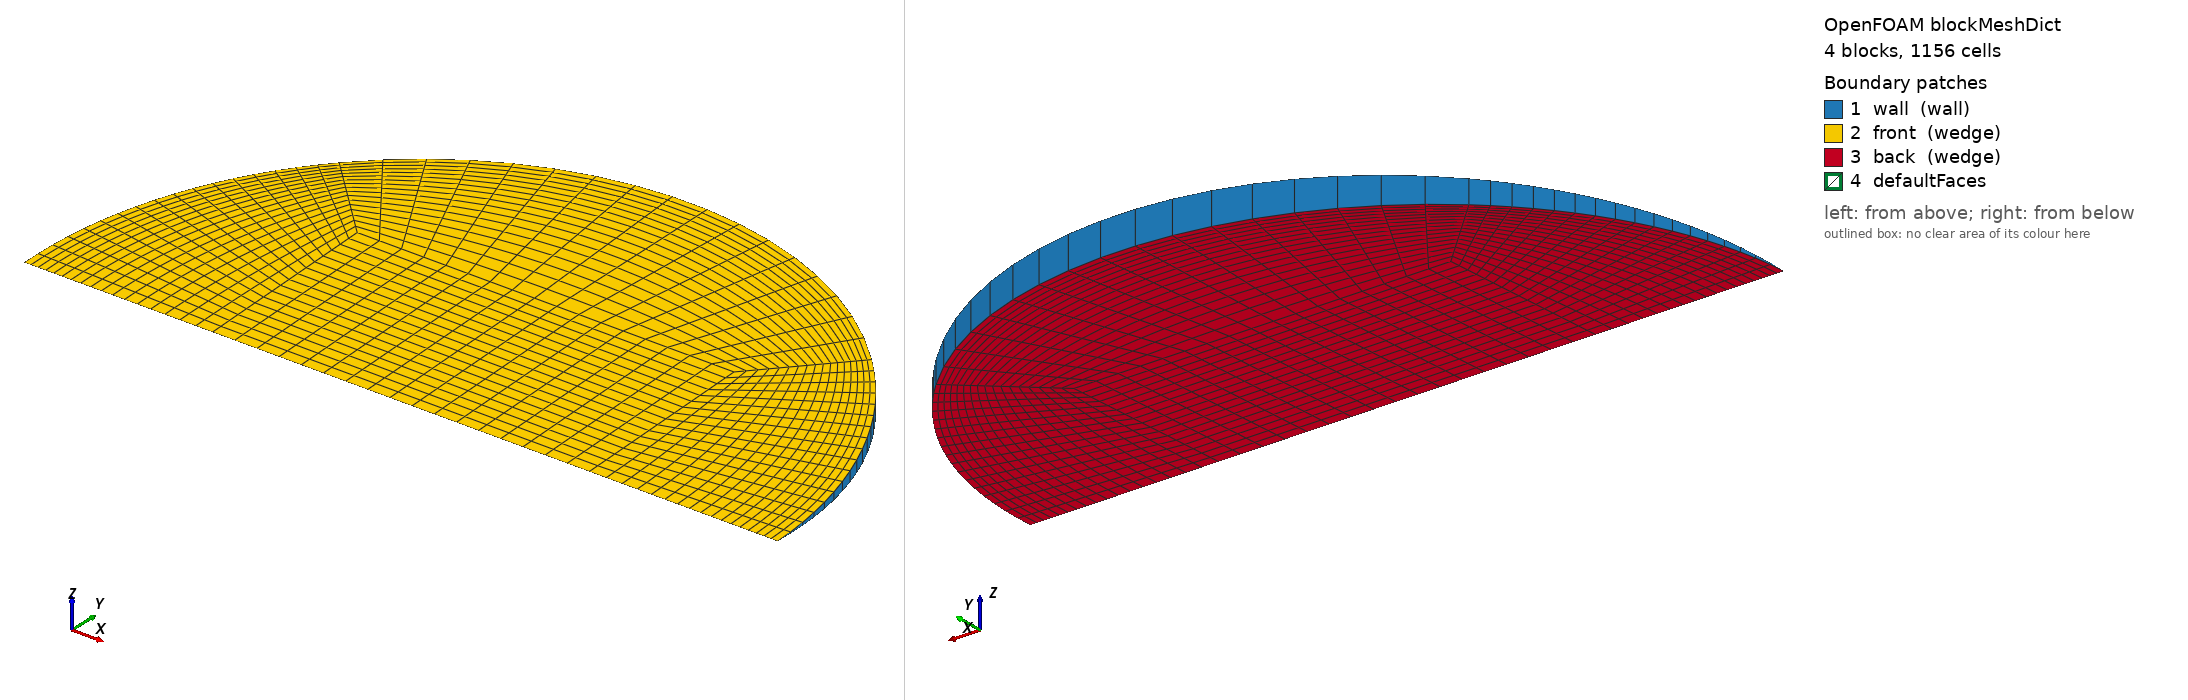

OpenFOAM case: the mesh blockMesh builds from blockMeshDict, 4 block(s), 1156 cells. Boundary patches (legend numbers): 1 wall (wall), 2 front (wedge), 3 back (wedge), 4 defaultFaces. Left view from above one corner, right view from below the opposite corner. Boundary conditions: 0 field file(s) under 0/; 0 of 4 drawn patches have an entry in a shipped field file.

=== system/blockMeshDict ===
/*--------------------------------*- C++ -*----------------------------------*\
  =========                 |
  \\      /  F ield         | OpenFOAM: The Open Source CFD Toolbox
   \\    /   O peration     | Objective 2 (Rajasthan) PCM capsule CFD
    \\  /    A nd           | generated by make_case.py -- edit the generator,
     \\/     M anipulation  | not this file
\*---------------------------------------------------------------------------*/
FoamFile
{
    version     2.0;
    format      ascii;
    class       dictionary;
    object      blockMeshDict;
}
// * * * * * * * * * * * * * * * * * * * * * * * * * * * * * * * * * * * * * //

scale   1;
vertices
(
    (-0.0138366636 0 -0)
    (0.0138366636 0 -0)
    (0.0138366636 0.0138234942 -0.000603546789)
    (-0.0138366636 0.0138234942 -0.000603546789)
    (0.0138366636 0.0138234942 0.000603546789)
    (-0.0138366636 0.0138234942 0.000603546789)
    (0.0276733272 0 -0)
    (0.0195679973 0.0195493729 -0.000853544055)
    (0.0195679973 0.0195493729 0.000853544055)
    (-0.0195679973 0.0195493729 -0.000853544055)
    (-0.0195679973 0.0195493729 0.000853544055)
    (-0.0276733272 0 -0)
);

blocks
(
    // core
    hex (0 1 2 3 0 1 4 5) (17 17 1) simpleGrading (1 1 1)
    // right
    hex (1 6 7 2 1 6 8 4) (17 17 1) simpleGrading (0.4 1 1)
    // top
    hex (3 2 7 9 5 4 8 10) (17 17 1) simpleGrading (1 0.4 1)
    // left
    hex (11 0 3 9 11 0 5 10) (17 17 1) simpleGrading (2.5 1 1)
);

edges
(
    arc 6 7 (0.0255668206 0.0105800444 -0.000461934714)
    arc 6 8 (0.0255668206 0.0105800444 0.000461934714)
    arc 7 9 (1.69450258e-18 0.0276469883 -0.00120709358)
    arc 8 10 (1.69450258e-18 0.0276469883 0.00120709358)
    arc 9 11 (-0.0255668206 0.0105800444 -0.000461934714)
    arc 10 11 (-0.0255668206 0.0105800444 0.000461934714)
);

boundary
(
    wall
    {
        type wall;
        faces
        (
            (6 7 8 6)
            (7 9 10 8)
            (9 11 11 10)
        );
    }
    front
    {
        type wedge;
        faces
        (
            (0 1 4 5)
            (1 6 8 4)
            (5 4 8 10)
            (11 0 5 10)
        );
    }
    back
    {
        type wedge;
        faces
        (
            (0 1 2 3)
            (1 6 7 2)
            (3 2 7 9)
            (11 0 3 9)
        );
    }
);

mergePatchPairs
(
);

// ************************************************************************* //
